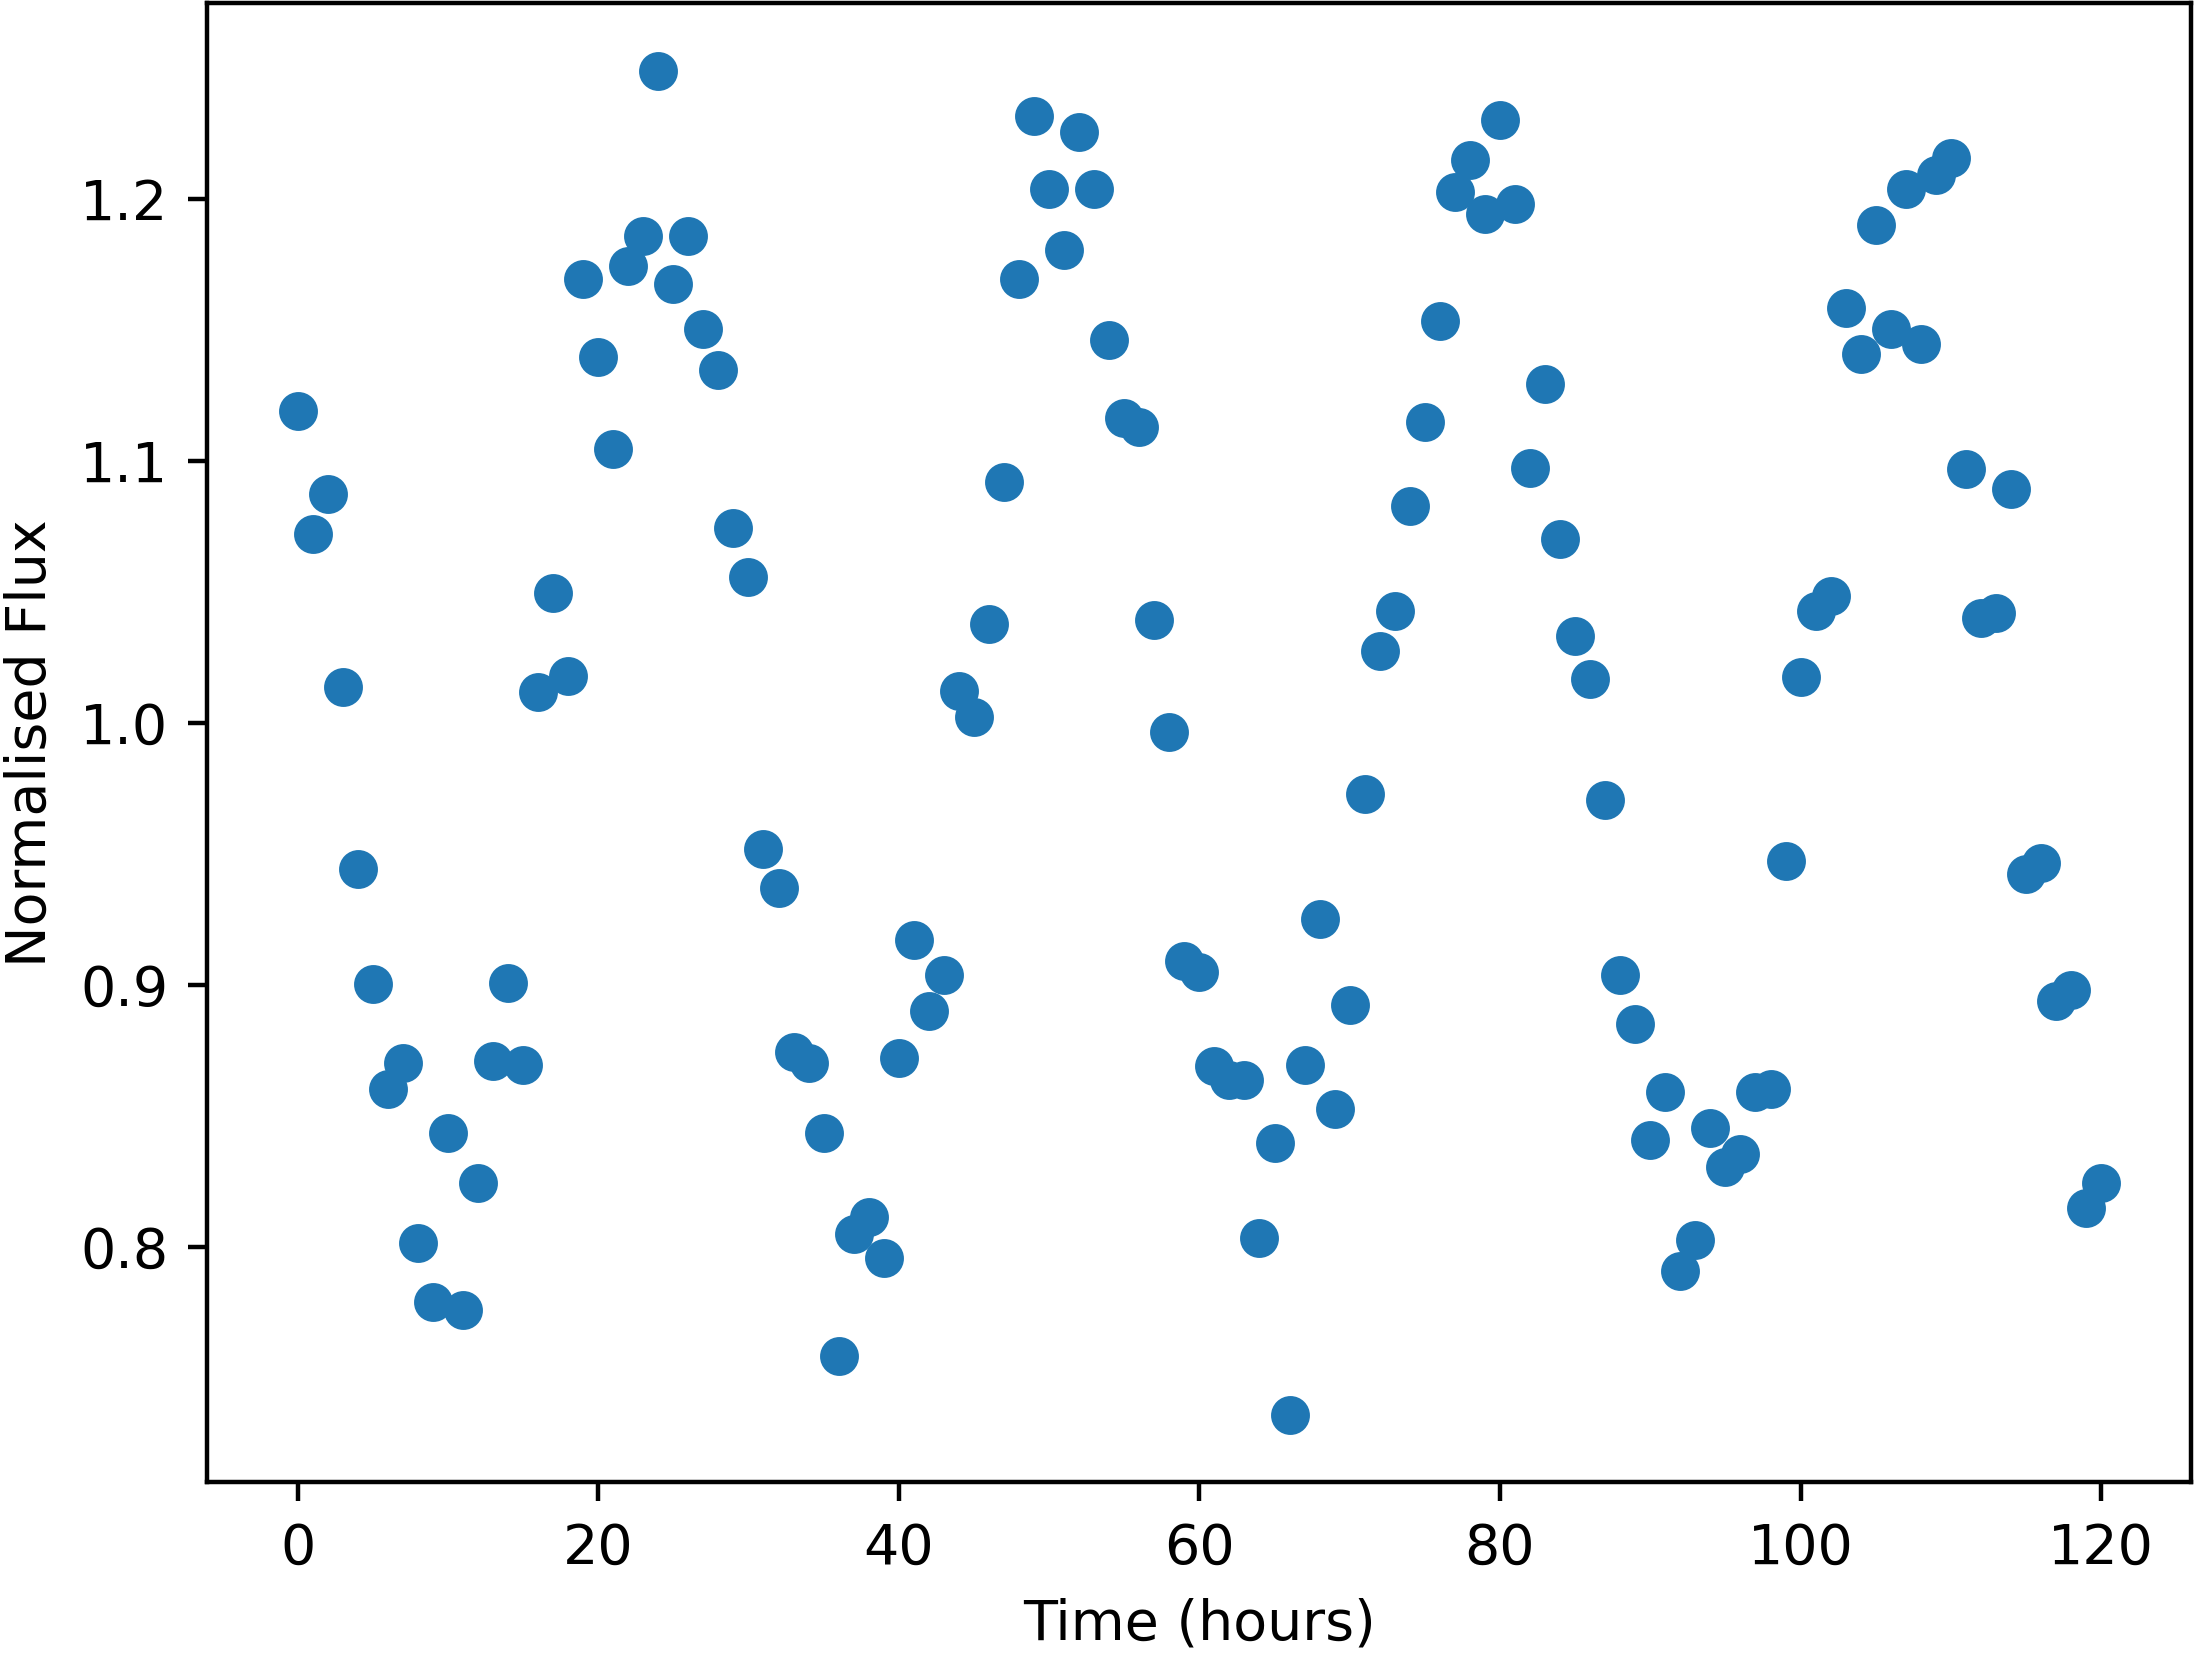

The table this chart was drawn from, first rows:
Time, NormalisedFlux
0.0, 1.119
1.0, 1.072
2.0, 1.087
3.0, 1.014
4.0, 0.9442
5.0, 0.9001
6.0, 0.8601
7.0, 0.8701
8.0, 0.8012
9.0, 0.779
10.0, 0.8435
11.0, 0.7757
12.0, 0.8245
13.0, 0.8708
14.0, 0.9006
15.0, 0.8692
16.0, 1.012
17.0, 1.05
18.0, 1.018
19.0, 1.169
20.0, 1.14
21.0, 1.105
22.0, 1.174
23.0, 1.186
24.0, 1.249
25.0, 1.167
26.0, 1.186
27.0, 1.15
28.0, 1.135
29.0, 1.074
30.0, 1.056
31.0, 0.9519
32.0, 0.9369
33.0, 0.8742
34.0, 0.8702
35.0, 0.8434
36.0, 0.7582
37.0, 0.805
38.0, 0.8113
39.0, 0.7955
40.0, 0.8719
41.0, 0.9171
42.0, 0.8899
43.0, 0.9036
44.0, 1.012
45.0, 1.002
46.0, 1.038
47.0, 1.092
48.0, 1.169
49.0, 1.232
50.0, 1.204
51.0, 1.18
52.0, 1.226
53.0, 1.204
54.0, 1.146
55.0, 1.116
56.0, 1.113
57.0, 1.039
58.0, 0.9964
59.0, 0.909
... 61 more rows
